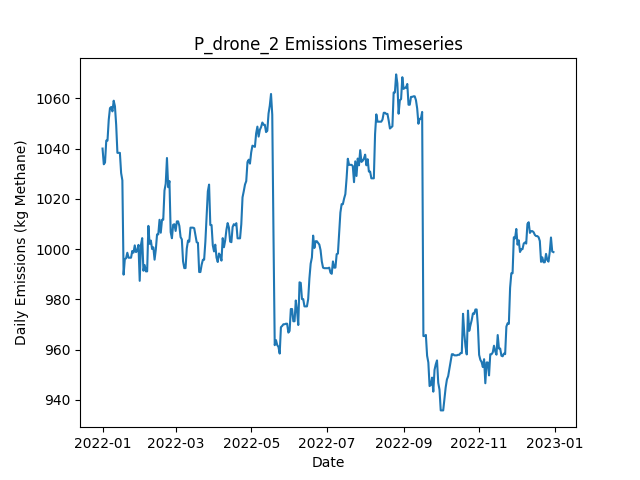

The data file committed next to this chart (first rows):
Date, Daily Emissions (Kg Methane), Daily Mitigable Emissions (Kg Methane), Daily Non-Mitigable Emissions (Kg Methan…, Daily Cost ($), Active Leaks, New Leaks, Leaks Repaired, Leaks Naturally Repaired, Leaks Tagged, Daily Repair Cost ($), Daily Natural Repair Cost ($), drone Deployment Cost ($), drone Sites flagged for Follow-Up, drone Leaks tagged for repair, drone Sites Visited, drone Travel Time (Minutes), drone Survey Time (Minutes), OGI_FU Deployment Cost ($), OGI_FU Sites flagged for Follow-Up, OGI_FU Leaks tagged for repair, OGI_FU Sites Visited, OGI_FU Travel Time (Minutes), OGI_FU Survey Time (Minutes)
2022-01-01, 1040, 733.6, 306.4, 500, 392, 393, 0, 1, 0.00000, 0.00000, 200, 500, 0, , 9, 300, 180, 0.00000, , 0, 0, 0, 0
2022-01-02, 1034, 727.3, 306.4, 500, 390, 0, 0, 2, 0.00000, 0.00000, 400, 500, 0, , 1, 30, 20, 0.00000, , 0, 0, 0, 0
2022-01-03, 1034, 730, 304.4, 500, 390, 1, 0, 0, 11, 0.00000, 0.00000, 0.00000, 1, , 0, 0, 0, 500, , 11, 1, 30, 120
2022-01-04, 1043, 738.7, 304.4, 0.00000, 392, 2, 0, 0, 0.00000, 0.00000, 0.00000, 0.00000, 0, , 0, 0, 0, 0.00000, , 0, 0, 0, 0
2022-01-05, 1043, 738.7, 304.4, 0.00000, 392, 0, 0, 0, 0.00000, 0.00000, 0.00000, 0.00000, 0, , 0, 0, 0, 0.00000, , 0, 0, 0, 0
2022-01-06, 1051, 738.7, 312.7, 0.00000, 393, 1, 0, 0, 0.00000, 0.00000, 0.00000, 0.00000, 0, , 0, 0, 0, 0.00000, , 0, 0, 0, 0
2022-01-07, 1056, 741.4, 314.7, 0.00000, 395, 2, 0, 0, 0.00000, 0.00000, 0.00000, 0.00000, 0, , 0, 0, 0, 0.00000, , 0, 0, 0, 0
2022-01-08, 1057, 741.9, 314.7, 0.00000, 396, 1, 0, 0, 0.00000, 0.00000, 0.00000, 0.00000, 0, , 0, 0, 0, 0.00000, , 0, 0, 0, 0
2022-01-09, 1055, 741.9, 312.9, 0.00000, 396, 2, 0, 1, 0.00000, 0.00000, 200, 0.00000, 0, , 0, 0, 0, 0.00000, , 0, 0, 0, 0
2022-01-10, 1059, 746.1, 312.9, 0.00000, 398, 2, 0, 0, 0.00000, 0.00000, 0.00000, 0.00000, 0, , 0, 0, 0, 0.00000, , 0, 0, 0, 0
2022-01-11, 1057, 745.9, 311, 0.00000, 396, 0, 0, 1, 0.00000, 0.00000, 200, 0.00000, 0, , 0, 0, 0, 0.00000, , 0, 0, 0, 0
2022-01-12, 1049, 738.1, 311.4, 0.00000, 396, 2, 0, 2, 0.00000, 0.00000, 400, 0.00000, 0, , 0, 0, 0, 0.00000, , 0, 0, 0, 0
2022-01-13, 1038, 735.1, 303.1, 0.00000, 393, 0, 0, 2, 0.00000, 0.00000, 400, 0.00000, 0, , 0, 0, 0, 0.00000, , 0, 0, 0, 0
2022-01-14, 1038, 735.1, 303.1, 0.00000, 393, 0, 0, 0, 0.00000, 0.00000, 0.00000, 0.00000, 0, , 0, 0, 0, 0.00000, , 0, 0, 0, 0
2022-01-15, 1038, 735.1, 303.1, 0.00000, 393, 0, 0, 0, 0.00000, 0.00000, 0.00000, 0.00000, 0, , 0, 0, 0, 0.00000, , 0, 0, 0, 0
2022-01-16, 1030, 727.1, 303.1, 0.00000, 393, 2, 0, 2, 0.00000, 0.00000, 400, 0.00000, 0, , 0, 0, 0, 0.00000, , 0, 0, 0, 0
2022-01-17, 1027, 724.2, 303.1, 0.00000, 391, 0, 0, 2, 0.00000, 0.00000, 400, 0.00000, 0, , 0, 0, 0, 0.00000, , 0, 0, 0, 0
2022-01-18, 989.8, 688.7, 301.2, 1800, 382, 2, 9, 1, 0.00000, 1800, 200, 0.00000, 0, , 0, 0, 0, 0.00000, , 0, 0, 0, 0
2022-01-19, 996.1, 695.6, 300.5, 0.00000, 384, 3, 0, 0, 0.00000, 0.00000, 0.00000, 0.00000, 0, , 0, 0, 0, 0.00000, , 0, 0, 0, 0
2022-01-20, 996.3, 695.8, 300.5, 0.00000, 385, 1, 0, 0, 0.00000, 0.00000, 0.00000, 0.00000, 0, , 0, 0, 0, 0.00000, , 0, 0, 0, 0
2022-01-21, 998.6, 698.5, 300.1, 0.00000, 385, 1, 0, 0, 0.00000, 0.00000, 0.00000, 0.00000, 0, , 0, 0, 0, 0.00000, , 0, 0, 0, 0
2022-01-22, 996.6, 698.5, 298.1, 0.00000, 384, 0, 0, 0, 0.00000, 0.00000, 0.00000, 0.00000, 0, , 0, 0, 0, 0.00000, , 0, 0, 0, 0
2022-01-23, 996.6, 698.5, 298.1, 0.00000, 384, 0, 0, 0, 0.00000, 0.00000, 0.00000, 0.00000, 0, , 0, 0, 0, 0.00000, , 0, 0, 0, 0
2022-01-24, 996.6, 698.5, 298.1, 0.00000, 384, 1, 0, 0, 0.00000, 0.00000, 0.00000, 0.00000, 0, , 0, 0, 0, 0.00000, , 0, 0, 0, 0
2022-01-25, 999.3, 701.2, 298.1, 0.00000, 385, 1, 0, 0, 0.00000, 0.00000, 0.00000, 0.00000, 0, , 0, 0, 0, 0.00000, , 0, 0, 0, 0
2022-01-26, 998.6, 701.2, 297.4, 0.00000, 384, 0, 0, 0, 0.00000, 0.00000, 0.00000, 0.00000, 0, , 0, 0, 0, 0.00000, , 0, 0, 0, 0
2022-01-27, 1001, 703.9, 297.6, 0.00000, 386, 2, 0, 0, 0.00000, 0.00000, 0.00000, 0.00000, 0, , 0, 0, 0, 0.00000, , 0, 0, 0, 0
2022-01-28, 998.8, 701.2, 297.6, 0.00000, 385, 1, 0, 2, 0.00000, 0.00000, 400, 0.00000, 0, , 0, 0, 0, 0.00000, , 0, 0, 0, 0
2022-01-29, 999.3, 701.2, 298.1, 0.00000, 386, 1, 0, 0, 0.00000, 0.00000, 0.00000, 0.00000, 0, , 0, 0, 0, 0.00000, , 0, 0, 0, 0
2022-01-30, 1002, 701.6, 300.1, 0.00000, 388, 2, 0, 0, 0.00000, 0.00000, 0.00000, 0.00000, 0, , 0, 0, 0, 0.00000, , 0, 0, 0, 0
2022-01-31, 987.4, 695.6, 291.8, 0.00000, 386, 0, 0, 1, 0.00000, 0.00000, 200, 0.00000, 0, , 0, 0, 0, 0.00000, , 0, 0, 0, 0
2022-02-01, 1002, 709.9, 291.8, 0.00000, 388, 2, 0, 0, 0.00000, 0.00000, 0.00000, 0.00000, 0, , 0, 0, 0, 0.00000, , 0, 0, 0, 0
2022-02-02, 1004, 712.6, 291.8, 0.00000, 389, 1, 0, 0, 0.00000, 0.00000, 0.00000, 0.00000, 0, , 0, 0, 0, 0.00000, , 0, 0, 0, 0
2022-02-03, 991.4, 708.6, 282.8, 0.00000, 387, 1, 0, 2, 0.00000, 0.00000, 400, 0.00000, 0, , 0, 0, 0, 0.00000, , 0, 0, 0, 0
2022-02-04, 993.6, 710.8, 282.8, 0.00000, 387, 1, 0, 1, 0.00000, 0.00000, 200, 0.00000, 0, , 0, 0, 0, 0.00000, , 0, 0, 0, 0
2022-02-05, 991.1, 706.3, 284.8, 0.00000, 387, 1, 0, 1, 0.00000, 0.00000, 200, 0.00000, 0, , 0, 0, 0, 0.00000, , 0, 0, 0, 0
2022-02-06, 991.1, 706.3, 284.8, 0.00000, 387, 0, 0, 0, 0.00000, 0.00000, 0.00000, 0.00000, 0, , 0, 0, 0, 0.00000, , 0, 0, 0, 0
2022-02-07, 1009, 724.4, 284.8, 0.00000, 390, 3, 0, 0, 0.00000, 0.00000, 0.00000, 0.00000, 0, , 0, 0, 0, 0.00000, , 0, 0, 0, 0
2022-02-08, 1002, 718.4, 283.7, 0.00000, 387, 0, 0, 1, 0.00000, 0.00000, 200, 0.00000, 0, , 0, 0, 0, 0.00000, , 0, 0, 0, 0
2022-02-09, 1003, 718.4, 285, 0.00000, 387, 1, 0, 0, 0.00000, 0.00000, 0.00000, 0.00000, 0, , 0, 0, 0, 0.00000, , 0, 0, 0, 0
2022-02-10, 1000, 715, 285, 0.00000, 388, 2, 0, 1, 0.00000, 0.00000, 200, 0.00000, 0, , 0, 0, 0, 0.00000, , 0, 0, 0, 0
2022-02-11, 1001, 706.8, 293.9, 0.00000, 389, 2, 0, 1, 0.00000, 0.00000, 200, 0.00000, 0, , 0, 0, 0, 0.00000, , 0, 0, 0, 0
2022-02-12, 995.8, 701.4, 294.4, 0.00000, 388, 1, 0, 2, 0.00000, 0.00000, 400, 0.00000, 0, , 0, 0, 0, 0.00000, , 0, 0, 0, 0
2022-02-13, 999.8, 705.4, 294.4, 0.00000, 387, 1, 0, 2, 0.00000, 0.00000, 400, 0.00000, 0, , 0, 0, 0, 0.00000, , 0, 0, 0, 0
2022-02-14, 1006, 711.5, 294.4, 0.00000, 388, 1, 0, 0, 0.00000, 0.00000, 0.00000, 0.00000, 0, , 0, 0, 0, 0.00000, , 0, 0, 0, 0
2022-02-15, 1006, 703, 302.9, 0.00000, 387, 2, 0, 2, 0.00000, 0.00000, 400, 0.00000, 0, , 0, 0, 0, 0.00000, , 0, 0, 0, 0
2022-02-16, 1012, 708.8, 302.9, 0.00000, 388, 2, 0, 1, 0.00000, 0.00000, 200, 0.00000, 0, , 0, 0, 0, 0.00000, , 0, 0, 0, 0
2022-02-17, 1007, 703.4, 303.1, 0.00000, 387, 1, 0, 2, 0.00000, 0.00000, 400, 0.00000, 0, , 0, 0, 0, 0.00000, , 0, 0, 0, 0
2022-02-18, 1012, 708.6, 303.1, 0.00000, 388, 2, 0, 1, 0.00000, 0.00000, 200, 0.00000, 0, , 0, 0, 0, 0.00000, , 0, 0, 0, 0
2022-02-19, 1012, 708.6, 303.1, 0.00000, 388, 0, 0, 0, 0.00000, 0.00000, 0.00000, 0.00000, 0, , 0, 0, 0, 0.00000, , 0, 0, 0, 0
2022-02-20, 1023, 722.2, 301.1, 0.00000, 390, 3, 0, 0, 0.00000, 0.00000, 0.00000, 0.00000, 0, , 0, 0, 0, 0.00000, , 0, 0, 0, 0
2022-02-21, 1026, 724.9, 301.1, 0.00000, 391, 1, 0, 0, 0.00000, 0.00000, 0.00000, 0.00000, 0, , 0, 0, 0, 0.00000, , 0, 0, 0, 0
2022-02-22, 1036, 733.1, 303.1, 0.00000, 393, 3, 0, 1, 0.00000, 0.00000, 200, 0.00000, 0, , 0, 0, 0, 0.00000, , 0, 0, 0, 0
2022-02-23, 1025, 730.5, 294.2, 0.00000, 391, 0, 0, 1, 0.00000, 0.00000, 200, 0.00000, 0, , 0, 0, 0, 0.00000, , 0, 0, 0, 0
2022-02-24, 1027, 732.9, 294.2, 0.00000, 391, 1, 0, 1, 0.00000, 0.00000, 200, 0.00000, 0, , 0, 0, 0, 0.00000, , 0, 0, 0, 0
2022-02-25, 1007, 721.5, 285.2, 0.00000, 387, 0, 0, 3, 0.00000, 0.00000, 600, 0.00000, 0, , 0, 0, 0, 0.00000, , 0, 0, 0, 0
2022-02-26, 1004, 721.5, 282.8, 0.00000, 385, 0, 0, 0, 0.00000, 0.00000, 0.00000, 0.00000, 0, , 0, 0, 0, 0.00000, , 0, 0, 0, 0
2022-02-27, 1010, 726.9, 282.8, 0.00000, 388, 3, 0, 0, 0.00000, 0.00000, 0.00000, 0.00000, 0, , 0, 0, 0, 0.00000, , 0, 0, 0, 0
2022-02-28, 1010, 727.1, 282.8, 0.00000, 389, 1, 0, 0, 0.00000, 0.00000, 0.00000, 0.00000, 0, , 0, 0, 0, 0.00000, , 0, 0, 0, 0
2022-03-01, 1007, 724.4, 282.8, 0.00000, 388, 0, 0, 1, 0.00000, 0.00000, 200, 0.00000, 0, , 0, 0, 0, 0.00000, , 0, 0, 0, 0
... 305 more rows
